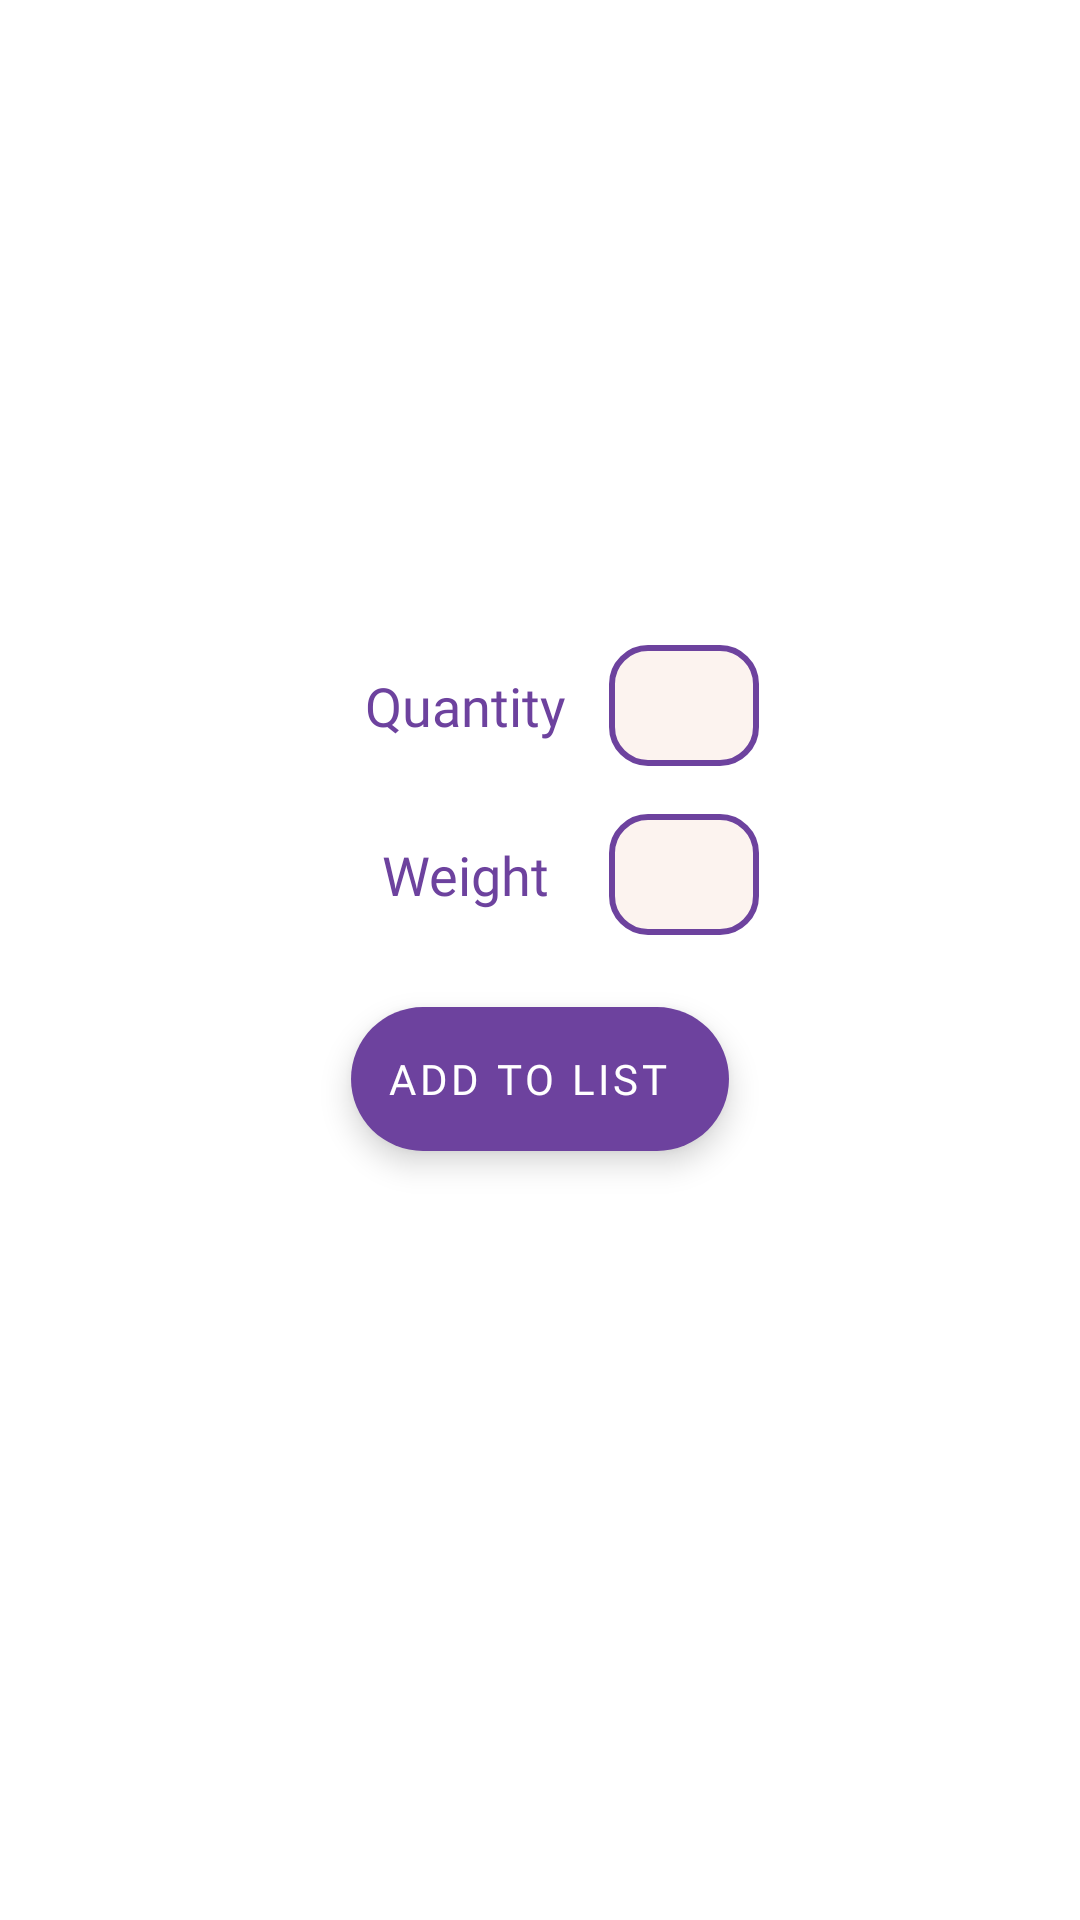

Write the Android layout XML for this screen, with the resource values it uses.
<!-- AndroidManifest.xml: application theme Theme.GroceryList -->
<!-- res/layout/fragment_bottom_sheet.xml -->
<?xml version="1.0" encoding="utf-8"?>
<RelativeLayout xmlns:android="http://schemas.android.com/apk/res/android"
    xmlns:app="http://schemas.android.com/apk/res-auto"
    android:id="@+id/relative_layout_bottom_sheet"
    android:layout_width="match_parent"
    android:layout_height="wrap_content"
    app:behavior_hideable="true"
    android:padding="16dp">

    <TextView
        android:id="@+id/item_name"
        android:layout_width="match_parent"
        android:layout_height="wrap_content"
        android:layout_centerHorizontal="true"
        android:layout_marginStart="16dp"
        android:layout_marginTop="16dp"
        android:layout_marginEnd="16dp"
        android:layout_marginBottom="16dp"
        android:fontFamily="@font/cabin_bold"
        android:gravity="center"
        android:textColor="@color/secondary"
        android:textSize="20sp" />

    <ImageView
        android:id="@+id/item_image"
        android:layout_width="100dp"
        android:layout_height="100dp"
        android:layout_below="@id/item_name"
        android:layout_centerHorizontal="true"
        android:layout_marginStart="16dp"
        android:layout_marginTop="16dp"
        android:layout_marginEnd="16dp"
        android:layout_marginBottom="16dp"
        android:contentDescription="Item" />

    <LinearLayout
        android:id="@+id/quantity_linear_layout"
        android:layout_width="wrap_content"
        android:layout_height="wrap_content"
        android:orientation="horizontal"
        android:layout_margin="8dp"
        android:layout_centerHorizontal="true"
        android:layout_below="@id/item_image">
        <TextView
            android:id="@+id/item_quantity"
            android:layout_width="80dp"
            android:layout_height="wrap_content"
            android:layout_marginStart="8dp"
            android:layout_marginTop="8dp"
            android:layout_marginEnd="8dp"
            android:layout_marginBottom="8dp"
            android:fontFamily="@font/cabin"
            android:gravity="center"
            android:text="Quantity"
            android:textColor="@color/secondary"
            android:textSize="18sp" />
        <EditText
            android:id="@+id/quantity_edit_text"
            android:layout_width="50dp"
            android:layout_height="match_parent"
            android:paddingStart="6dp"
            android:textSize="18sp"
            android:textColor="@color/secondary"
            android:background="@drawable/custom_quantity_weight_text_box"
            android:inputType="text"
            android:importantForAutofill="no">

        </EditText>
    </LinearLayout>
    <LinearLayout
        android:id="@+id/weight_linear_layout"
        android:layout_width="wrap_content"
        android:layout_height="wrap_content"
        android:orientation="horizontal"
        android:layout_margin="8dp"
        android:layout_centerHorizontal="true"
        android:layout_below="@id/quantity_linear_layout">
        <TextView
            android:id="@+id/item_weight"
            android:layout_width="80dp"
            android:layout_height="wrap_content"
            android:layout_marginStart="8dp"
            android:layout_marginTop="8dp"
            android:layout_marginEnd="8dp"
            android:layout_marginBottom="8dp"
            android:fontFamily="@font/cabin"
            android:gravity="center"
            android:text="Weight"
            android:textColor="@color/secondary"
            android:textSize="18sp" />
        <EditText
            android:id="@+id/weight_edit_text"
            android:layout_width="50dp"
            android:paddingStart="6dp"
            android:textColor="@color/secondary"
            android:textSize="18sp"
            android:layout_height="match_parent"
            android:background="@drawable/custom_quantity_weight_text_box"
            android:inputType="text"
            android:importantForAutofill="no">

        </EditText>
    </LinearLayout>

    <com.google.android.material.floatingactionbutton.ExtendedFloatingActionButton
        android:id="@+id/add_to_list"
        android:layout_width="wrap_content"
        android:layout_height="wrap_content"
        android:layout_below="@id/weight_linear_layout"
        android:layout_centerHorizontal="true"
        android:layout_marginStart="16dp"
        android:layout_marginTop="16dp"
        android:layout_marginEnd="16dp"
        android:layout_marginBottom="16dp"
        android:fontFamily="@font/cabin_bold"
        android:text="Add to list">

    </com.google.android.material.floatingactionbutton.ExtendedFloatingActionButton>

</RelativeLayout>
<!-- resources referenced by this layout -->
<resources>
  <color name="secondary">#6D429E</color>
  <!-- drawable custom_quantity_weight_text_box (drawable) -->
  <shape xmlns:android="http://schemas.android.com/apk/res/android"
      android:shape="rectangle">
  
      <solid android:color="@color/background_off_white" />
  
      <corners android:radius="12dp" />
  
      <stroke
          android:width="2dp"
          android:color="@color/secondary">
      </stroke>
  
  </shape>
  <style name="Theme.GroceryList" parent="Theme.MaterialComponents.DayNight.NoActionBar">
          
          <item name="colorPrimary">@color/primary</item>
          <item name="colorPrimaryVariant">@color/primary</item>
          <item name="colorOnPrimary">@color/secondary</item>
          
          <item name="colorSecondary">@color/secondary</item>
          <item name="colorSecondaryVariant">@color/secondary</item>
          <item name="colorOnSecondary">@color/white</item>
          
          <item name="android:statusBarColor" tools:targetApi="l">@color/background_off_white</item>
          <item name="android:windowLightStatusBar" tools:targetApi="m">true</item>
          
          <item name="bottomSheetDialogTheme">@style/AppBottomSheetDialogTheme</item>
      </style>
  <color name="background_off_white">#FCF3EF</color>
  <color name="primary">#C59EEC</color>
  <color name="white">#FFFFFFFF</color>
  <style name="AppBottomSheetDialogTheme" parent="Theme.Design.Light.BottomSheetDialog">
          <item name="bottomSheetStyle">@style/AppModalStyle</item>
      </style>
  <style name="AppModalStyle" parent="Widget.Design.BottomSheet.Modal">
          <item name="android:background">@drawable/bottom_sheet_custom_background</item>
      </style>
  <!-- drawable bottom_sheet_custom_background (drawable) -->
  <shape xmlns:android="http://schemas.android.com/apk/res/android"
      android:shape="rectangle">
  
      <solid android:color="@color/background_off_white" />
  
      <corners
          android:topLeftRadius="32dp"
          android:topRightRadius="32dp">
      </corners>
  
  </shape>
</resources>
